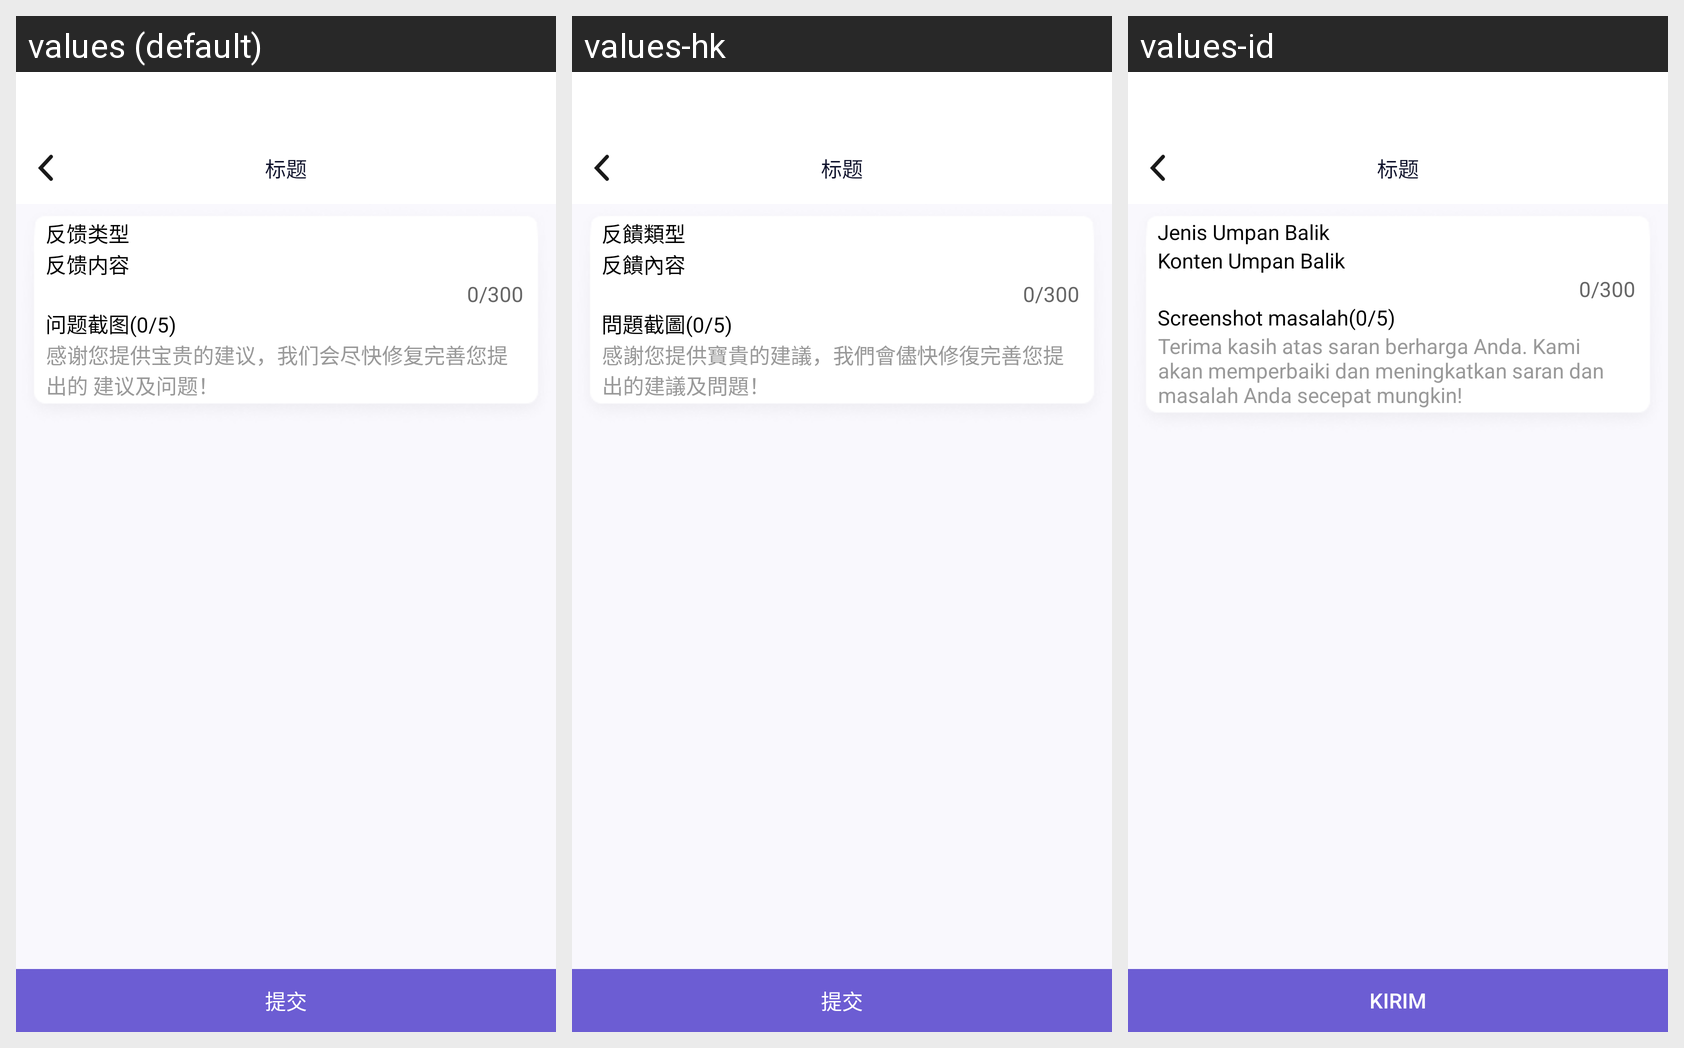

Locale-by-locale string values for the Android screen shown in this grid:
Android screen res/layout/activity_feedback.xml rendered under 3 locales, left to right: values (default), values-hk, values-id. Device: Nexus 5 (rendered at 1080×1920; each locale shown at half size, 540×960, under a caption strip naming it); theme AppTheme.
Other locales in the repository, not shown: values-en, values-es, values-hi, values-in, values-my, values-ph, values-pt, values-th, values-vi.
Strings drawn on this screen, with the default value and each locale's value (text and hints the layout hard-codes, and strings that could not be matched under every locale, appear in the picture but are not listed):

fankuileixing
  values: 反馈类型
  values-hk: 反饋類型
  values-id: Jenis Umpan Balik

fankuineirong
  values: 反馈内容
  values-hk: 反饋內容
  values-id: Konten Umpan Balik

wentijietu
  values: 问题截图
  values-hk: 問題截圖
  values-id: Screenshot masalah

ganxiebaogui
  values: 感谢您提供宝贵的建议，我们会尽快修复完善您提出的 建议及问题！
  values-hk: 感謝您提供寶貴的建議，我們會儘快修復完善您提出的建議及問題！
  values-id: Terima kasih atas saran berharga Anda. Kami akan memperbaiki dan meningkatkan saran dan masalah Anda secepat mungkin!

tijiao
  values: 提交
  values-hk: 提交
  values-id: Kirim
